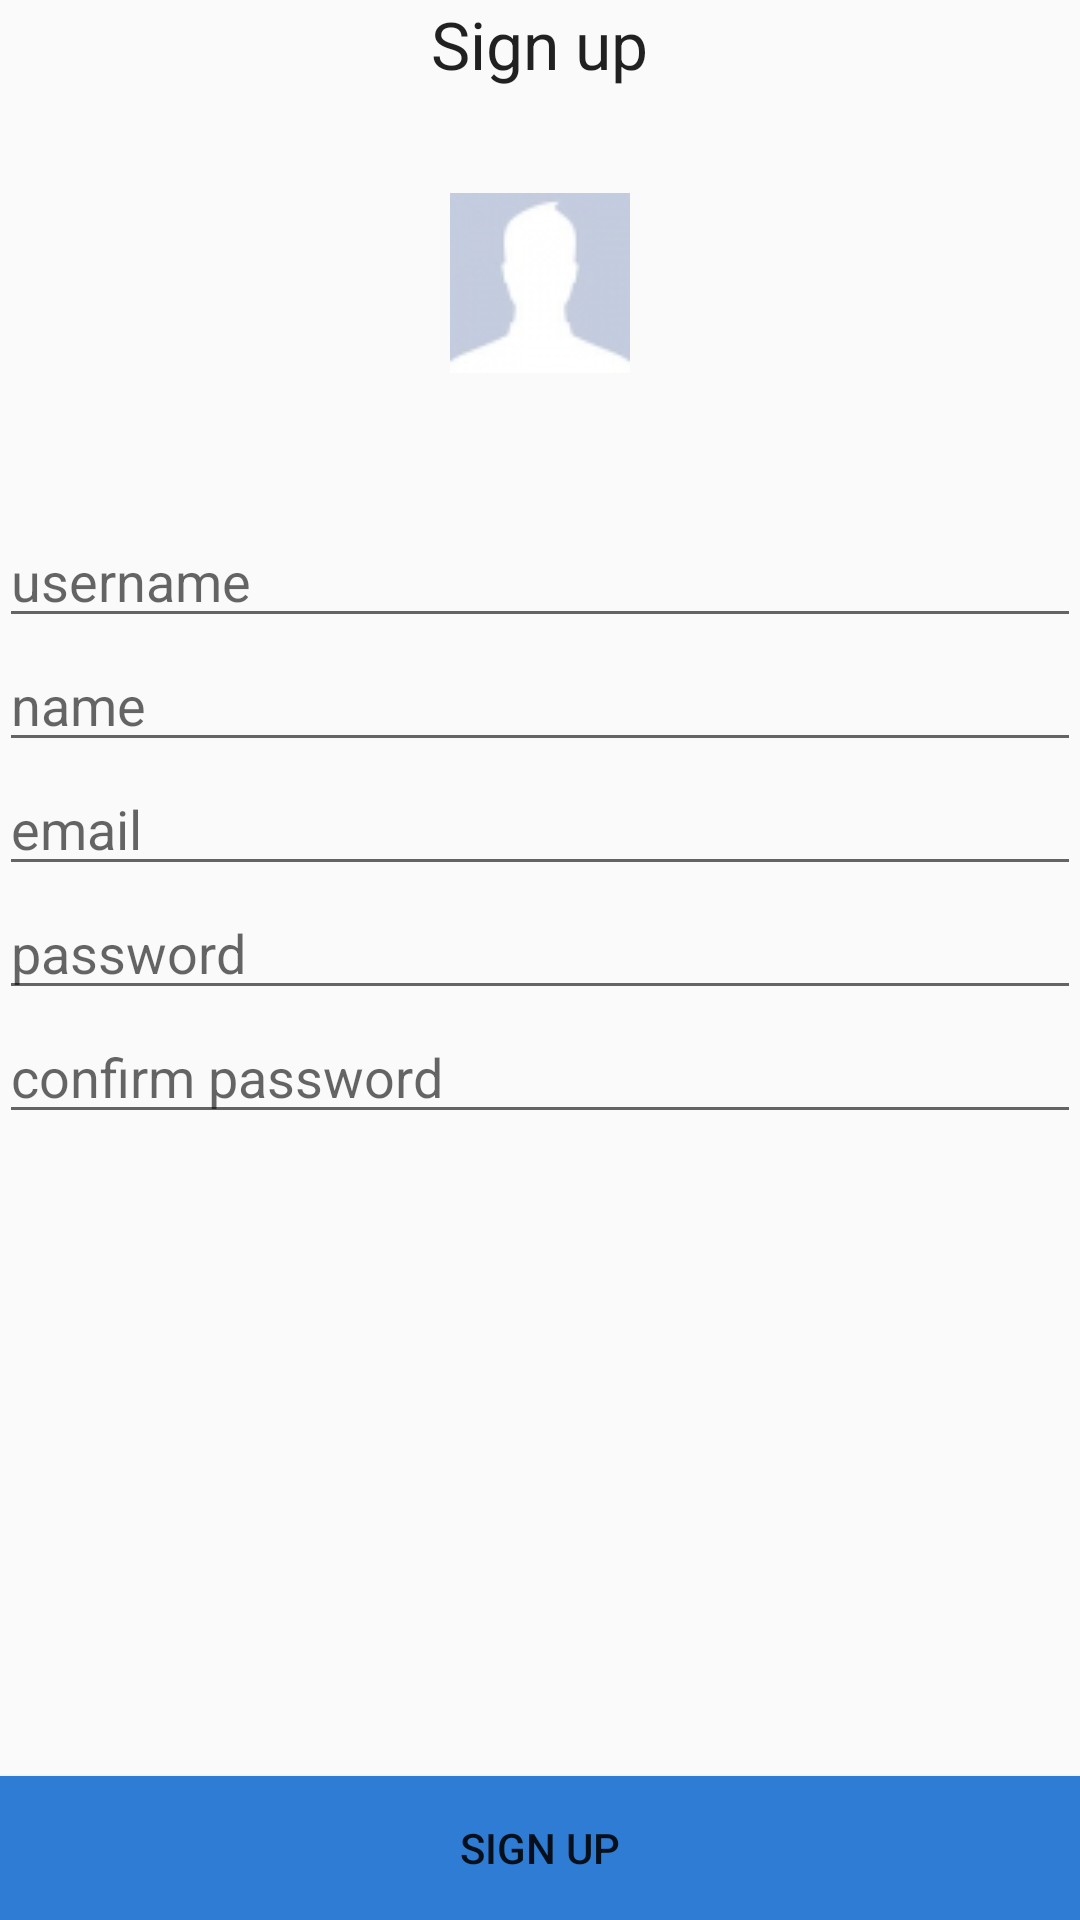

This screen was rendered from an Android layout file. Write that file and the resources it references.
<!-- AndroidManifest.xml: application theme AppTheme -->
<!-- res/layout/activity_registration.xml -->
<?xml version="1.0" encoding="utf-8"?>
<RelativeLayout xmlns:android="http://schemas.android.com/apk/res/android"
    xmlns:tools="http://schemas.android.com/tools"
    android:layout_width="match_parent"
    android:layout_height="match_parent"
    android:paddingBottom="@dimen/activity_vertical_margin"
    android:paddingLeft="@dimen/activity_horizontal_margin"
    android:paddingRight="@dimen/activity_horizontal_margin"
    android:paddingTop="@dimen/activity_vertical_margin"
    tools:context="com.example.roman.socialmessaganger.activity.Registration">

    <TextView
        android:layout_width="wrap_content"
        android:layout_height="wrap_content"
        android:textAppearance="?android:attr/textAppearanceLarge"
        android:text="Sign up"
        android:id="@+id/tv_registration"
        android:layout_alignParentTop="true"
        android:layout_centerHorizontal="true" />

    <Button
        android:layout_width="match_parent"
        android:layout_height="wrap_content"
        android:text="sign up"
        android:background="#2e7cd3"
        android:id="@+id/btn_registrationName"
        android:onClick="registration"
        android:layout_alignParentBottom="true"
        android:layout_alignParentLeft="true"
        android:layout_alignParentStart="true" />

    <EditText
        android:layout_width="match_parent"
        android:layout_height="wrap_content"
        android:inputType="textPersonName"
        android:hint="username"
        android:ems="10"
        android:id="@+id/et_registrationUserName"
        android:layout_below="@+id/tv_registration"
        android:layout_alignParentLeft="true"
        android:layout_alignParentStart="true"
        android:layout_marginTop="142dp" />

    <EditText
        android:layout_width="match_parent"
        android:layout_height="wrap_content"
        android:id="@+id/et_registrationName"
        android:hint="name"
        android:layout_below="@+id/et_registrationUserName"
        android:layout_alignParentLeft="true"
        android:layout_alignParentStart="true" />

    <EditText
        android:layout_width="match_parent"
        android:layout_height="wrap_content"
        android:inputType="textEmailAddress"
        android:ems="10"
        android:hint="email"
        android:id="@+id/et_registrationEmail"
        android:layout_below="@+id/et_registrationName"
        android:layout_alignParentLeft="true"
        android:layout_alignParentStart="true" />

    <EditText
        android:layout_width="match_parent"
        android:layout_height="wrap_content"
        android:inputType="textPassword"
        android:ems="10"
        android:hint="password"
        android:id="@+id/et_registrationPassword"
        android:layout_below="@+id/et_registrationEmail"
        android:layout_alignParentLeft="true"
        android:layout_alignParentStart="true" />

    <EditText
        android:layout_width="match_parent"
        android:layout_height="wrap_content"
        android:inputType="textPassword"
        android:ems="10"
        android:hint="confirm password"
        android:id="@+id/et_registrationConfirmPassword"
        android:layout_below="@+id/et_registrationPassword"
        android:layout_alignParentLeft="true"
        android:layout_alignParentStart="true" />

    <ImageView
        android:layout_width="130dp"
        android:layout_height="130dp"
        android:id="@+id/iv_registrationAvatar"
        android:scaleType="centerInside"
        android:src="@drawable/user"
        android:onClick="loadPhoto"
        android:layout_below="@+id/tv_registration"
        android:layout_centerHorizontal="true" />


</RelativeLayout>
<!-- resources referenced by this layout -->
<resources>
  <!-- drawable user: jpg bitmap (drawable, 2702 bytes) -->
  <style name="AppTheme" parent="Theme.AppCompat.Light.DarkActionBar">
          
          <item name="colorPrimary">@color/colorPrimary</item>
          <item name="colorPrimaryDark">@color/colorPrimaryDark</item>
          <item name="colorAccent">@color/colorAccent</item>
      </style>
  <!-- not gathered from this repository: default colours our renderer supplied (Android Studio template values) -->
  <color name="colorPrimary">#FF6200EE</color>
  <color name="colorPrimaryDark">#FF3700B3</color>
  <color name="colorAccent">#FF03DAC5</color>
</resources>
